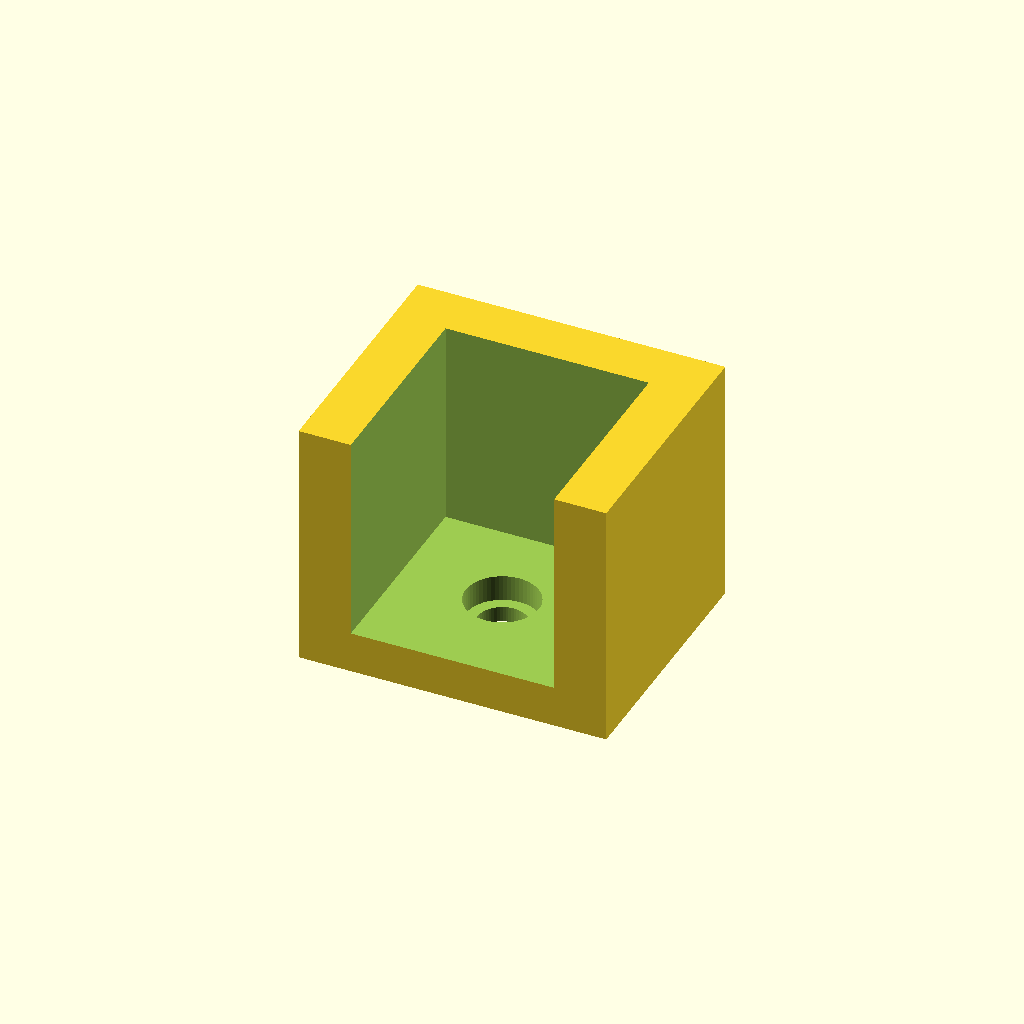
Cell 1: the model at its default parameters.
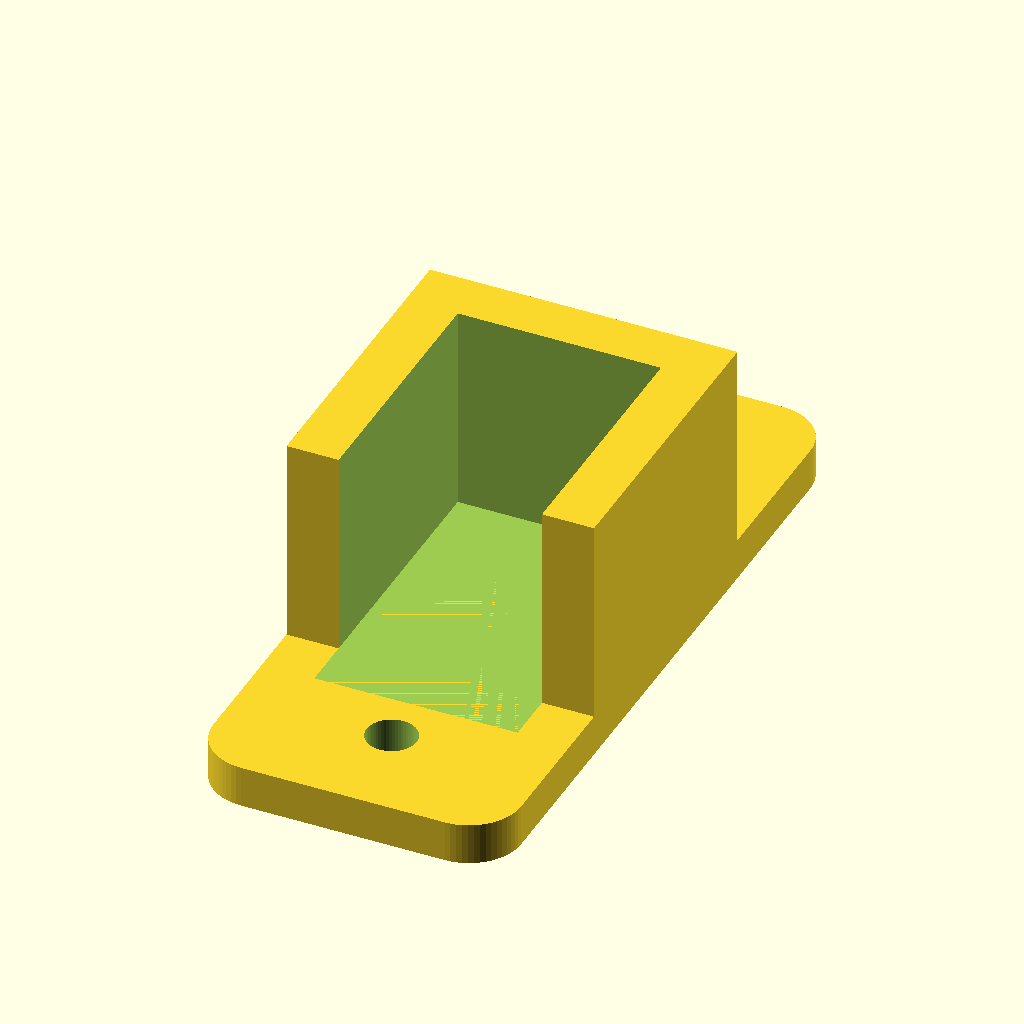
Cell 2: the same model with Num_Holes = 2.
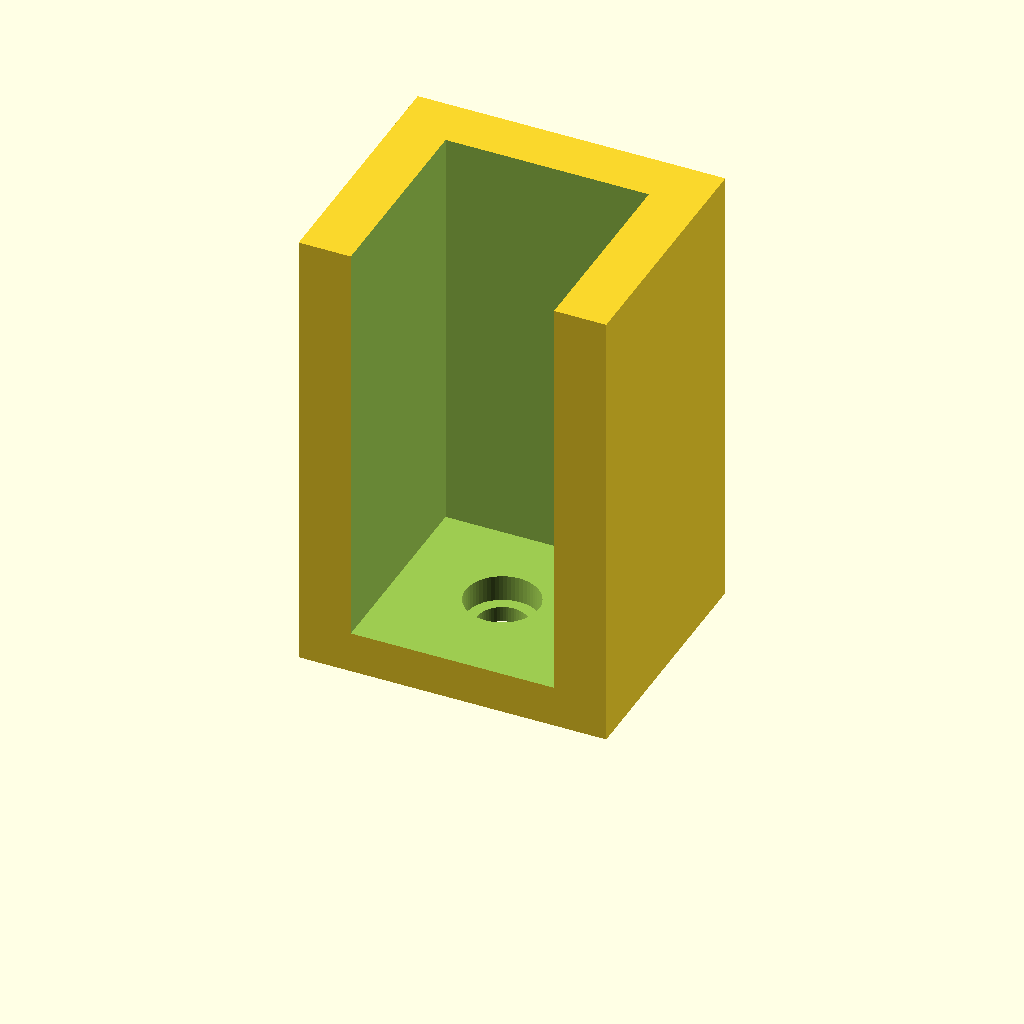
Cell 3: the same model with ED = 40.
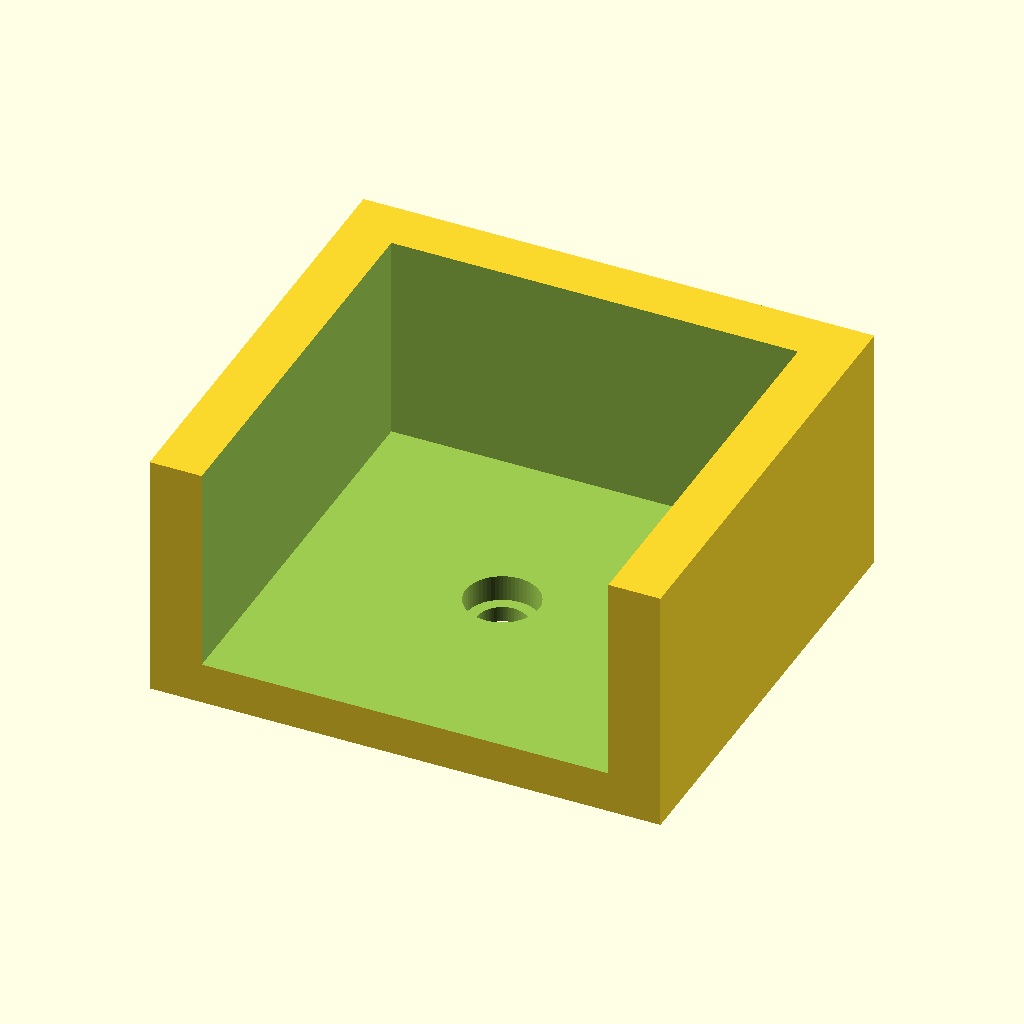
Cell 4: TW = 39 (everything else at default).
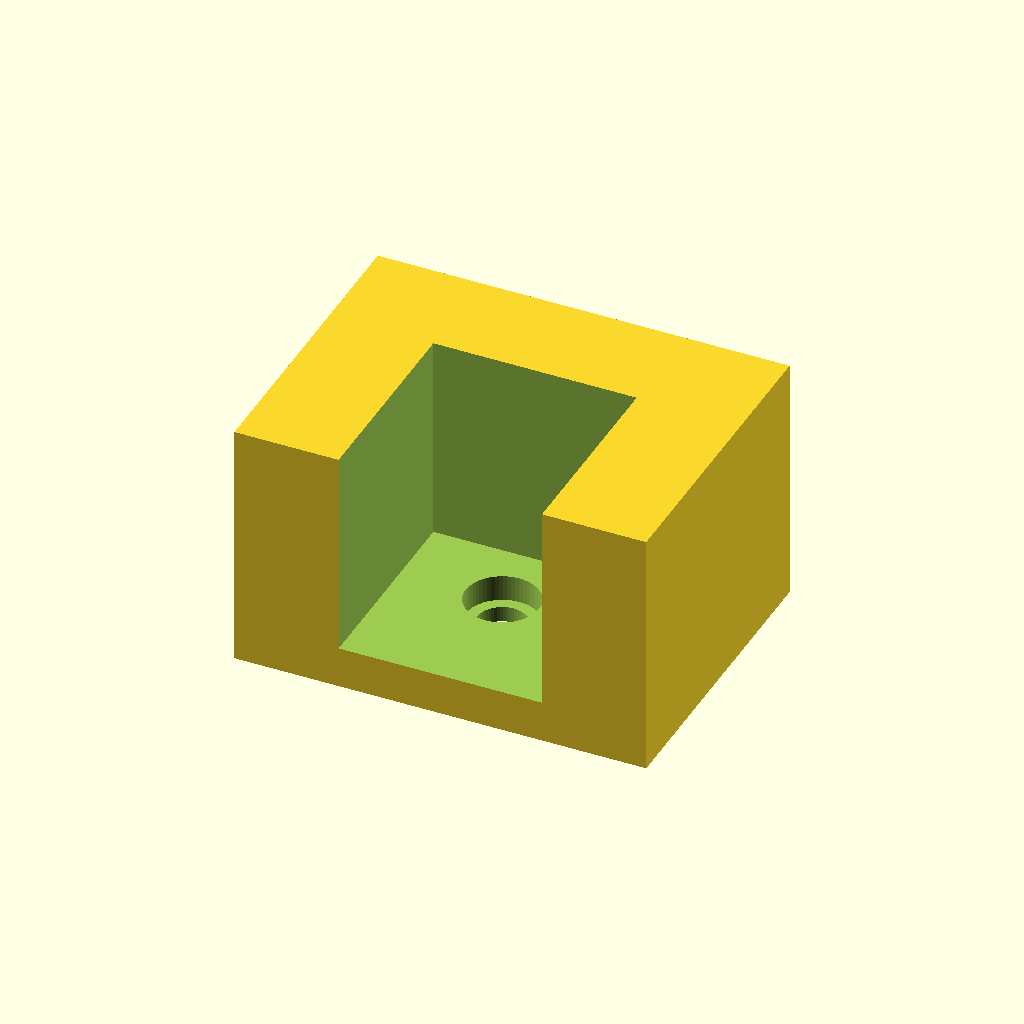
Cell 5 — WT set to 10, the other parameters unchanged.
All cells are drawn from one camera (rotation 55°, 0°, 25°, orthographic, colour scheme Cornfield), so only the parameter changes between them.
The OpenSCAD source (scadFiles/368047/636910.scad):
//Square Rod or Tubing Bracket

//Designed by Bryscus: Bryce B.



//Number of Holes

Num_Holes=1; //[1:2]



//Extension Distance

ED=20;



//Tubing Width

TW=19.5;



//Tubing Slot Wall Thickness

WT=5;



//Screw Hole Radius

SHR=2.4;



//(1 Hole) Screw Head Size (radius)

SHS=3.5;



//(1 Hole) Screw Head Depth

SHD=2.5;



//(2 Holes) Screw Bracket Oversizing

SBO=0;



//(2 Holes) Screw Bracket Tab Length

TL=20;



//(2 Holes) Screw Distance

SD=9;



//Mount Thickness

MT=4;



//(2 Holes) Screw Bracket Fillet Radius

FR=5;



if(Num_Holes == 1)

{

rotate([0,0,180])

difference(){

translate([0,0,ED/2+MT/2])

	cube([TW+(WT*2), TW+WT, ED+MT],center=true);

translate([0,MT/2,MT/2])

	cylinder(h=MT+5, r=SHR,$fn=60,center=true); // screw hole

translate([0,MT/2,MT-SHD])

	cylinder(h=SHD+1, r=SHS,$fn=60); // screw head hole

translate([0,WT,(ED+5)/2+MT])

	cube([TW,TW+WT,ED+5],center=true);

}

}



if(Num_Holes == 2)

{

rotate([0,0,180])

difference(){

union(){

	translate([-(TW+(WT*2)+SBO*2-FR*2)/2,-(TW+WT*2+(TL-FR)*2)/2,0]) 

	minkowski(){

		cube([TW+(WT*2)+SBO*2-FR*2,TW+WT*2+(TL-FR)*2,MT/2]); // Screw Bracket

		cylinder(r=FR, h=MT/2,$fn=60);

	}

	translate([0,0,ED/2+MT])

		cube([TW+(WT*2), TW+WT*2, ED],center=true); //Tube Holder Outside

}

translate([0,TL/2+WT+TW/2,MT/2])  //TW+SD

	cylinder(h=MT+5, r=SHR,$fn=60,center=true); //screw hole

translate([0,-(TL/2+WT+TW/2),MT/2])  //-(TL/2+TW/4+WT/2)

	cylinder(h=MT+5, r=SHR,$fn=60,center=true); // screw hole

translate([0,WT,(ED+5)/2+MT])

	cube([TW,TW+WT*2,ED+5],center=true); //tubing opening

}

}
Parameter table extracted from the source (name, type, default, range or options):
Num_Holes: number, default 1, range 1 to 2
ED: number, default 20
TW: number, default 19.5
WT: number, default 5
SHR: number, default 2.4
SHS: number, default 3.5
SHD: number, default 2.5
SBO: number, default 0
TL: number, default 20
SD: number, default 9
MT: number, default 4
FR: number, default 5
